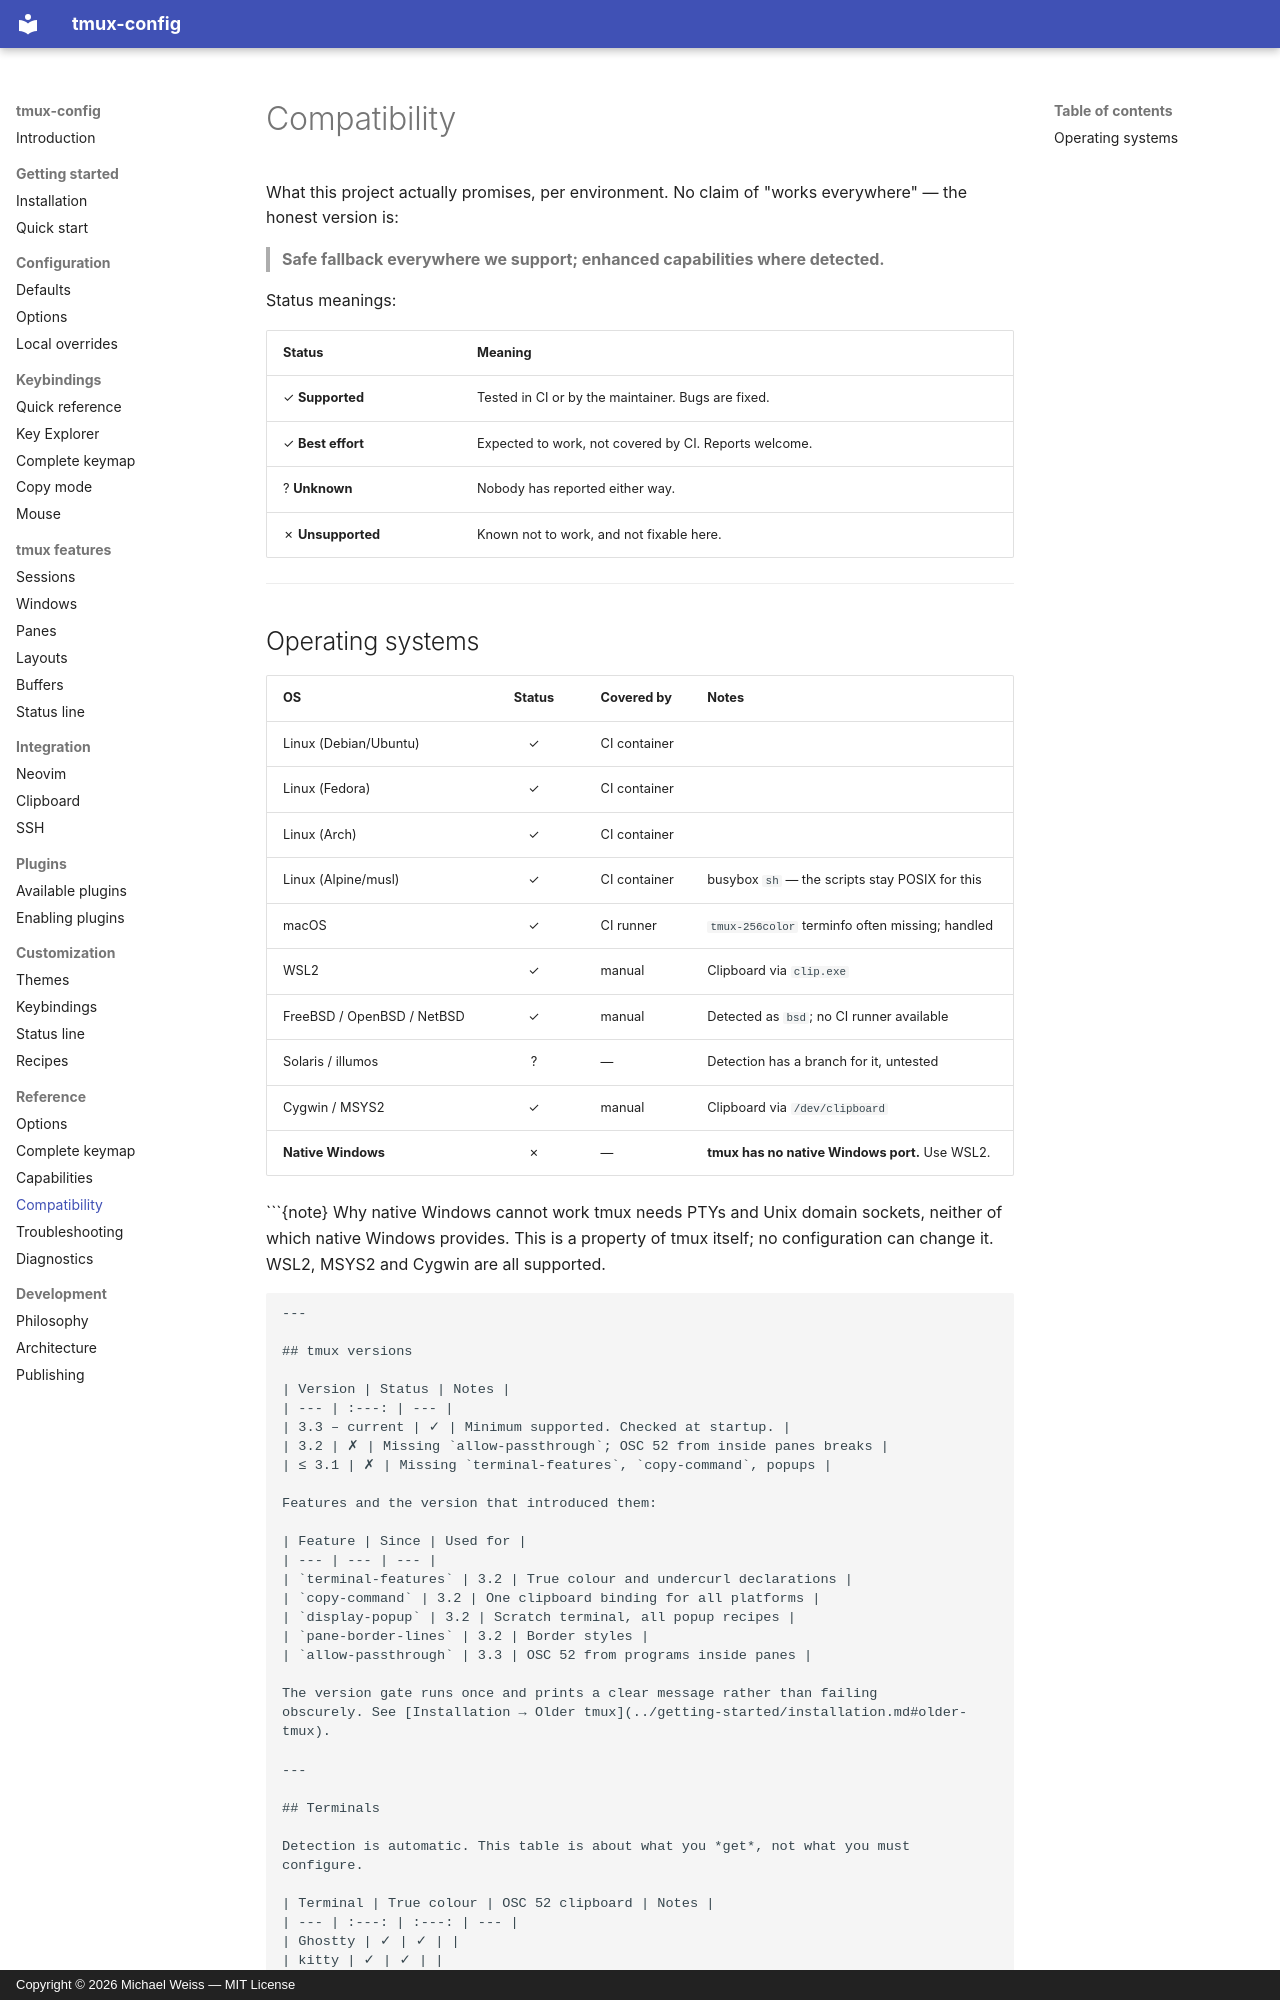

repository: MichaelWeissDEV/tmux-config · page: reference/compatibility/index.html · generator: mkdocs · copyright: Copyright © 2026 Michael Weiss — MIT License

# Compatibility

What this project actually promises, per environment. No claim of "works
everywhere" — the honest version is:

> **Safe fallback everywhere we support; enhanced capabilities where detected.**

Status meanings:

| Status | Meaning |
| --- | --- |
| ✓ **Supported** | Tested in CI or by the maintainer. Bugs are fixed. |
| ✓ **Best effort** | Expected to work, not covered by CI. Reports welcome. |
| ? **Unknown** | Nobody has reported either way. |
| ✗ **Unsupported** | Known not to work, and not fixable here. |

---

## Operating systems

| OS | Status | Covered by | Notes |
| --- | :---: | --- | --- |
| Linux (Debian/Ubuntu) | ✓ | CI container | |
| Linux (Fedora) | ✓ | CI container | |
| Linux (Arch) | ✓ | CI container | |
| Linux (Alpine/musl) | ✓ | CI container | busybox `sh` — the scripts stay POSIX for this |
| macOS | ✓ | CI runner | `tmux-256color` terminfo often missing; handled |
| WSL2 | ✓ | manual | Clipboard via `clip.exe` |
| FreeBSD / OpenBSD / NetBSD | ✓ | manual | Detected as `bsd`; no CI runner available |
| Solaris / illumos | ? | — | Detection has a branch for it, untested |
| Cygwin / MSYS2 | ✓ | manual | Clipboard via `/dev/clipboard` |
| **Native Windows** | ✗ | — | **tmux has no native Windows port.** Use WSL2. |

```{note} Why native Windows cannot work
tmux needs PTYs and Unix domain sockets, neither of which native Windows
provides. This is a property of tmux itself; no configuration can change
it. WSL2, MSYS2 and Cygwin are all supported.
```
---

## tmux versions

| Version | Status | Notes |
| --- | :---: | --- |
| 3.3 – current | ✓ | Minimum supported. Checked at startup. |
| 3.2 | ✗ | Missing `allow-passthrough`; OSC 52 from inside panes breaks |
| ≤ 3.1 | ✗ | Missing `terminal-features`, `copy-command`, popups |

Features and the version that introduced them:

| Feature | Since | Used for |
| --- | --- | --- |
| `terminal-features` | 3.2 | True colour and undercurl declarations |
| `copy-command` | 3.2 | One clipboard binding for all platforms |
| `display-popup` | 3.2 | Scratch terminal, all popup recipes |
| `pane-border-lines` | 3.2 | Border styles |
| `allow-passthrough` | 3.3 | OSC 52 from programs inside panes |

The version gate runs once and prints a clear message rather than failing
obscurely. See [Installation → Older tmux](../getting-started/installation.md#older-tmux).

---
